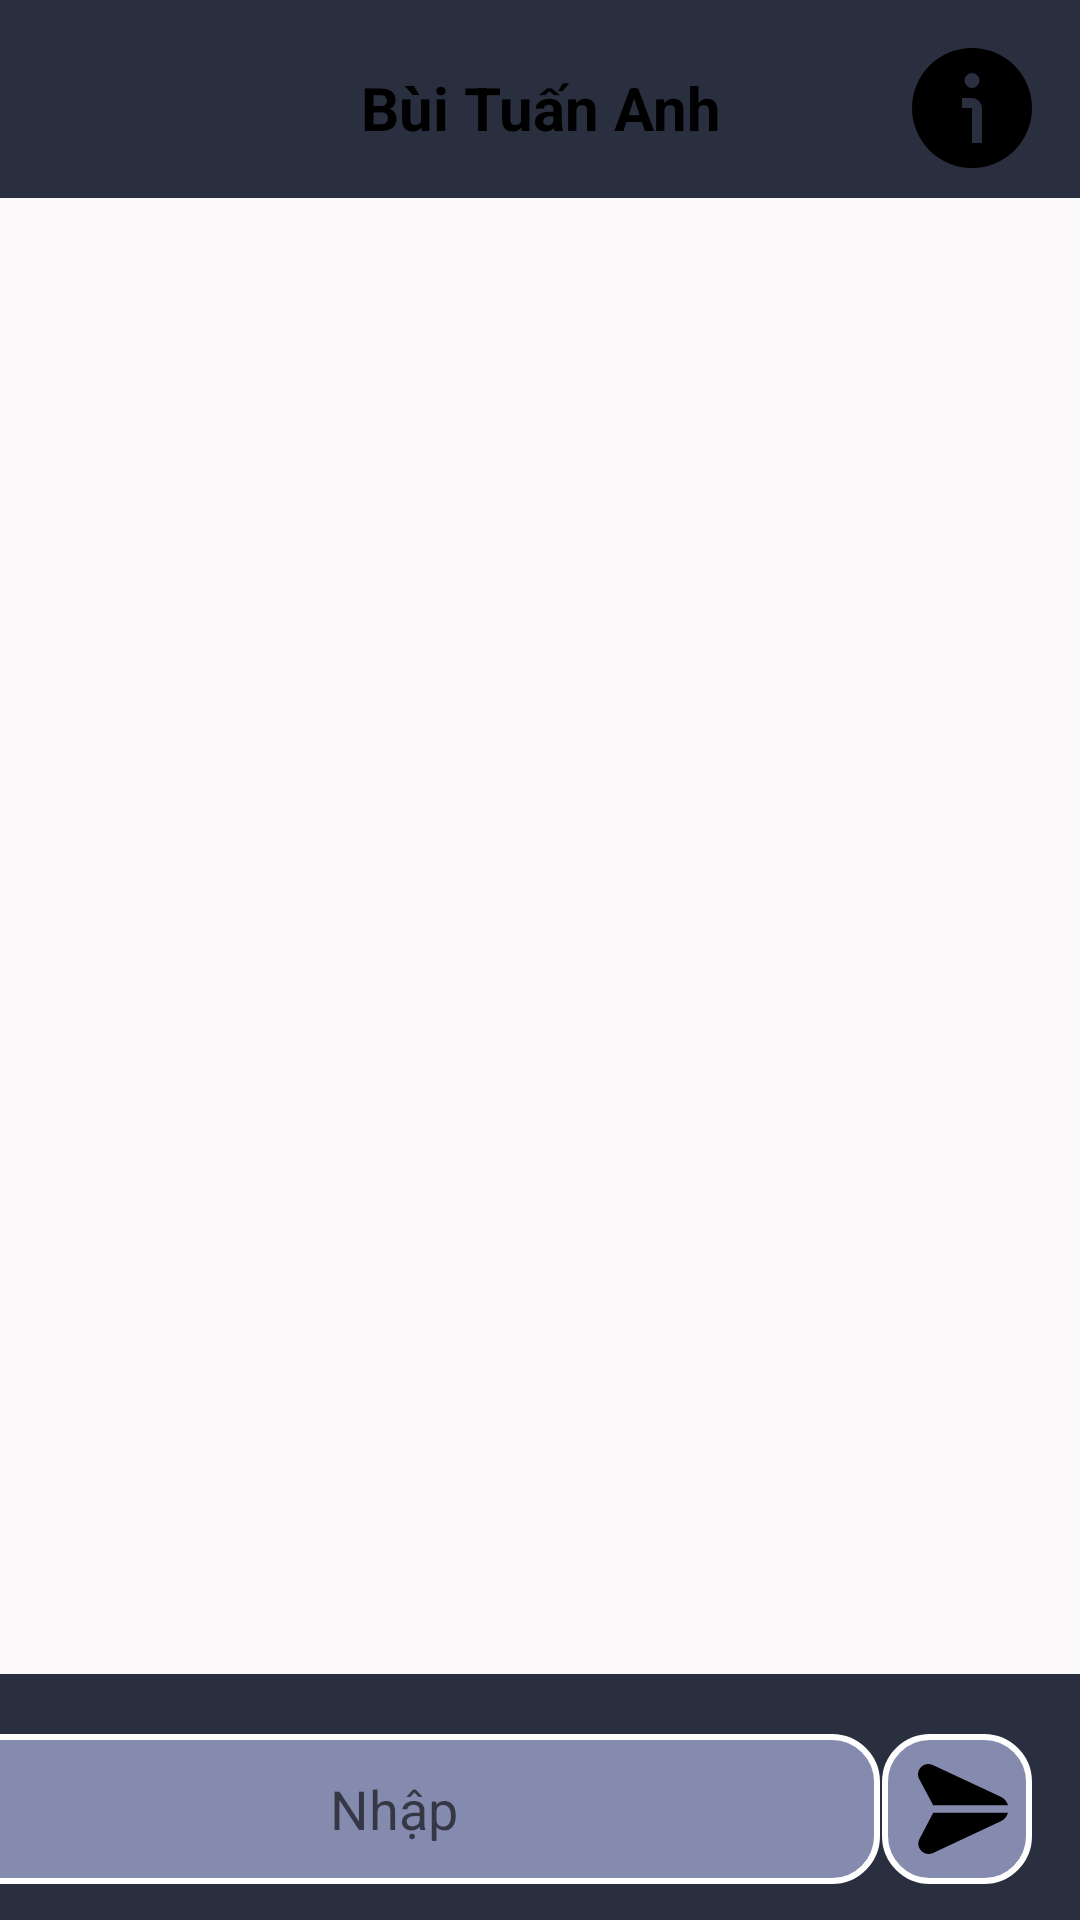

This screen was rendered from an Android layout file. Write that file and the resources it references.
<!-- AndroidManifest.xml: application theme Close -->
<!-- res/layout/activity_screen.xml -->
<?xml version="1.0" encoding="utf-8"?>
<androidx.constraintlayout.widget.ConstraintLayout xmlns:android="http://schemas.android.com/apk/res/android"
    xmlns:app="http://schemas.android.com/apk/res-auto"
    xmlns:tools="http://schemas.android.com/tools"
    android:layout_width="match_parent"
    android:background="#292F3F"
    android:layout_height="match_parent"
    tools:context=".Layout.Screen">
<FrameLayout
    android:id="@+id/layoutsend"
    android:layout_width="50dp"
    android:layout_height="50dp"
    android:layout_marginEnd="16dp"
    android:layout_marginRight="16dp"
    android:layout_marginBottom="12dp"
    android:background="@drawable/back_chat_input"
    app:layout_constraintBottom_toBottomOf="parent"
    app:layout_constraintEnd_toEndOf="parent">

    <androidx.appcompat.widget.AppCompatImageView
        android:layout_width="30dp"
        android:layout_marginLeft="2dp"
        android:layout_gravity="center"
        android:layout_height="30dp"
        android:src="@drawable/send" />
</FrameLayout>


    <androidx.appcompat.widget.AppCompatImageView
        android:id="@+id/appCompatImageView"
        android:layout_width="match_parent"
        android:layout_height="0dp"
        android:layout_marginBottom="16dp"

        android:background="@drawable/back_content_top"
        app:layout_constraintBottom_toTopOf="@id/layoutsend"
        app:layout_constraintTop_toTopOf="parent"
        app:layout_constraintVertical_bias="0.0"
        tools:layout_editor_absoluteX="0dp" />

    <EditText
        android:id="@+id/inputmess"
        android:layout_width="324dp"
        android:layout_height="50dp"
        android:layout_marginEnd="1dp"
        android:layout_marginBottom="12dp"

        android:background="@drawable/back_chat_input"
        android:gravity="center"
        android:hint="Nhập"
        app:layout_constraintBottom_toBottomOf="parent"
        app:layout_constraintEnd_toStartOf="@+id/layoutsend"
        app:layout_constraintHorizontal_bias="1.0"
        app:layout_constraintStart_toStartOf="parent" />

    <ImageView
        android:id="@+id/imageback"
        android:layout_width="40dp"
        android:layout_height="40dp"
        android:layout_marginStart="16dp"
        android:layout_marginTop="16dp"
        android:src="@drawable/arrow_small_left"
        app:layout_constraintStart_toStartOf="parent"
        app:layout_constraintTop_toTopOf="@+id/appCompatImageView" />

    <ImageView
        android:clickable="true"
        android:id="@+id/imageinfo"
        android:onClick="mess"
        android:layout_width="40dp"
        android:layout_height="40dp"
        android:layout_marginTop="16dp"
        android:layout_marginEnd="16dp"
        app:layout_constraintEnd_toEndOf="parent"
        app:layout_constraintTop_toTopOf="parent"
        app:srcCompat="@drawable/info" />

    <TextView
        android:id="@+id/textName"
        android:layout_width="0dp"
        android:layout_height="40dp"
        android:layout_marginLeft="5dp"
        android:layout_marginTop="16dp"
        android:layout_marginRight="5dp"
        android:gravity="center"
        android:text="Bùi Tuấn Anh"
        android:textColor="@color/black"
        android:textSize="20dp"
        android:textStyle="bold"
        app:layout_constraintEnd_toStartOf="@+id/imageinfo"
        app:layout_constraintHorizontal_bias="0.444"
        app:layout_constraintStart_toEndOf="@+id/imageback"
        app:layout_constraintTop_toTopOf="@+id/appCompatImageView"
        tools:ignore="MissingConstraints" />

    <androidx.recyclerview.widget.RecyclerView
        android:background="#FBF9F9"
        android:layout_marginTop="10dp"
        android:layout_marginBottom="20dp"
        android:id="@+id/rcv"
        app:layout_constraintBottom_toTopOf="@id/layoutsend"
        android:layout_width="match_parent"
        android:layout_height="0dp"
        app:layout_constraintTop_toBottomOf="@+id/textName"
        tools:layout_editor_absoluteX="0dp" />
 

</androidx.constraintlayout.widget.ConstraintLayout>
<!-- resources referenced by this layout -->
<resources>
  <color name="black">#FF000000</color>
  <!-- drawable back_chat_input (drawable) -->
  <?xml version="1.0" encoding="utf-8"?>
  <shape xmlns:android="http://schemas.android.com/apk/res/android">
  <stroke android:color="@color/white" android:width="2dp"/>
      <solid android:color="#858BAE"/>
      <corners android:radius="15dp"/>
  </shape>
  <!-- drawable info (drawable) -->
  <vector android:height="30dp" android:viewportHeight="24"
      android:viewportWidth="24" android:width="30dp" xmlns:android="http://schemas.android.com/apk/res/android">
      <path android:fillColor="#FF000000" android:pathData="M24,12A12,12 0,1 1,12 0,12.013 12.013,0 0,1 24,12ZM14,12a2,2 0,0 0,-2 -2H10v2h2v7h2ZM12,5a1.5,1.5 0,1 0,1.5 1.5A1.5,1.5 0,0 0,12 5Z"/>
  </vector>
  <!-- drawable send (drawable) -->
  <vector android:height="30dp" android:viewportHeight="24"
      android:viewportWidth="24" android:width="30dp" xmlns:android="http://schemas.android.com/apk/res/android">
      <path android:fillColor="#FF000000" android:pathData="m0.172,3.708C-0.216,2.646 0.076,1.47 0.917,0.713 1.756,-0.041 2.951,-0.211 3.965,0.282l18.09,8.444c0.97,0.454 1.664,1.283 1.945,2.273L4.048,10.999L0.229,3.835c-0.021,-0.041 -0.04,-0.084 -0.057,-0.127ZM4.062,13L0.309,20.175c-0.021,0.04 -0.039,0.08 -0.054,0.122 -0.387,1.063 -0.092,2.237 0.749,2.993 0.521,0.467 1.179,0.708 1.841,0.708 0.409,0 0.819,-0.092 1.201,-0.279l18.011,-8.438c0.973,-0.456 1.666,-1.288 1.945,-2.28L4.062,13.001Z"/>
  </vector>
  <style name="Close" parent="Theme.AppCompat.Light.NoActionBar"> </style>
  <color name="white">#FFFFFFFF</color>
</resources>
